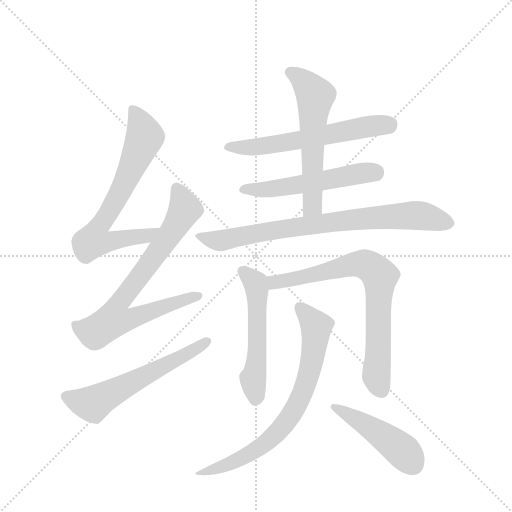
t = 0.00 s
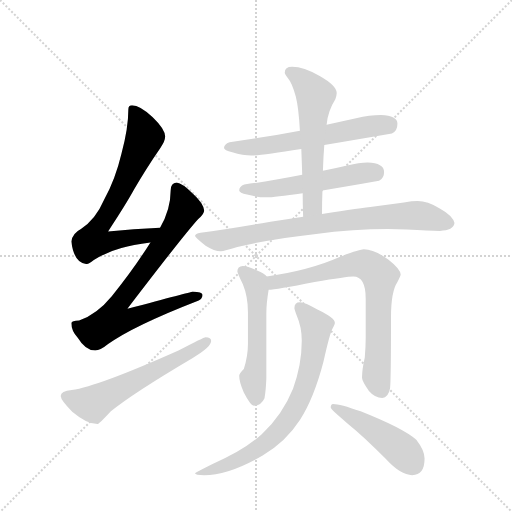
t = 1.78 s
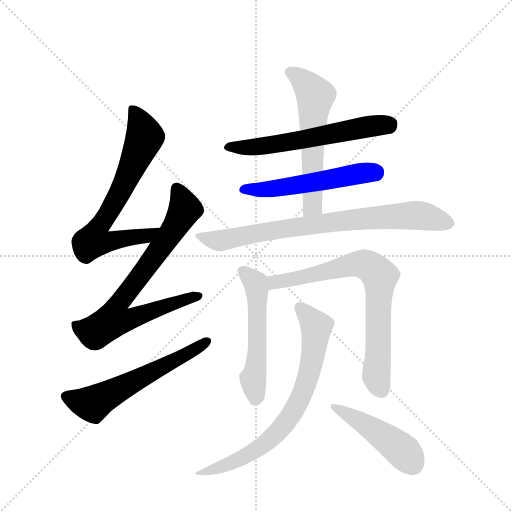
t = 3.55 s
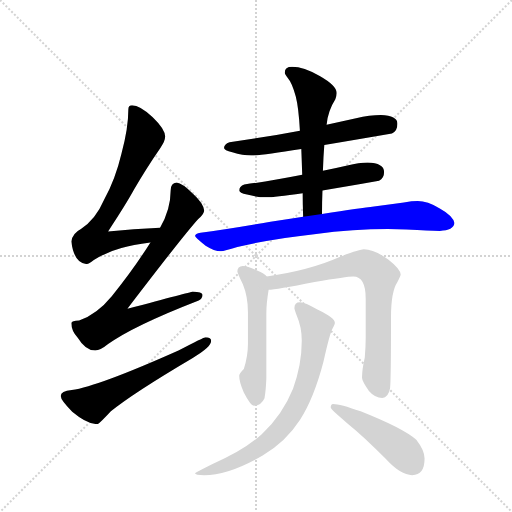
t = 5.33 s
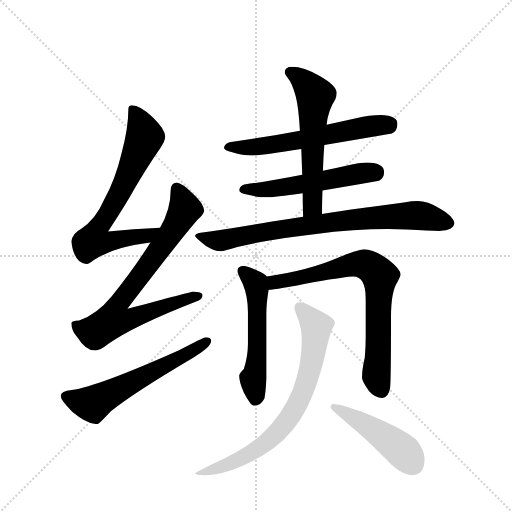
t = 7.11 s
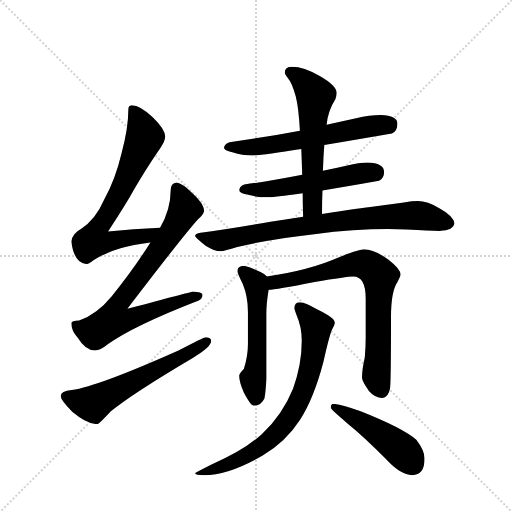
t = 8.88 s

The animated SVG that drew these frames (rendered in a browser with its animation timeline set to each time). Animation: 11 CSS @keyframes rules; one cycle of 8.88 s.

<svg version="1.1" viewBox="0 0 1024 1024" xmlns="http://www.w3.org/2000/svg">
  <g stroke="lightgray" stroke-dasharray="1,1" stroke-width="1" transform="scale(4, 4)">
    <line x1="0" y1="0" x2="256" y2="256"></line>
    <line x1="256" y1="0" x2="0" y2="256"></line>
    <line x1="128" y1="0" x2="128" y2="256"></line>
    <line x1="0" y1="128" x2="256" y2="128"></line>
  </g>
  <g transform="scale(0.92, -0.92) translate(60, -900)">
    <style type="text/css">
      
        @keyframes keyframes0 {
          from {
            stroke: blue;
            stroke-dashoffset: 714;
            stroke-width: 128;
          }
          70% {
            animation-timing-function: step-end;
            stroke: blue;
            stroke-dashoffset: 0;
            stroke-width: 128;
          }
          to {
            stroke: black;
            stroke-width: 1024;
          }
        }
        #make-me-a-hanzi-animation-0 {
          animation: keyframes0 0.8310546875s both;
          animation-delay: 0s;
          animation-timing-function: linear;
        }
      
        @keyframes keyframes1 {
          from {
            stroke: blue;
            stroke-dashoffset: 783;
            stroke-width: 128;
          }
          72% {
            animation-timing-function: step-end;
            stroke: blue;
            stroke-dashoffset: 0;
            stroke-width: 128;
          }
          to {
            stroke: black;
            stroke-width: 1024;
          }
        }
        #make-me-a-hanzi-animation-1 {
          animation: keyframes1 0.88720703125s both;
          animation-delay: 0.8310546875s;
          animation-timing-function: linear;
        }
      
        @keyframes keyframes2 {
          from {
            stroke: blue;
            stroke-dashoffset: 601;
            stroke-width: 128;
          }
          66% {
            animation-timing-function: step-end;
            stroke: blue;
            stroke-dashoffset: 0;
            stroke-width: 128;
          }
          to {
            stroke: black;
            stroke-width: 1024;
          }
        }
        #make-me-a-hanzi-animation-2 {
          animation: keyframes2 0.7390950520833334s both;
          animation-delay: 1.71826171875s;
          animation-timing-function: linear;
        }
      
        @keyframes keyframes3 {
          from {
            stroke: blue;
            stroke-dashoffset: 613;
            stroke-width: 128;
          }
          67% {
            animation-timing-function: step-end;
            stroke: blue;
            stroke-dashoffset: 0;
            stroke-width: 128;
          }
          to {
            stroke: black;
            stroke-width: 1024;
          }
        }
        #make-me-a-hanzi-animation-3 {
          animation: keyframes3 0.7488606770833334s both;
          animation-delay: 2.4573567708333335s;
          animation-timing-function: linear;
        }
      
        @keyframes keyframes4 {
          from {
            stroke: blue;
            stroke-dashoffset: 548;
            stroke-width: 128;
          }
          64% {
            animation-timing-function: step-end;
            stroke: blue;
            stroke-dashoffset: 0;
            stroke-width: 128;
          }
          to {
            stroke: black;
            stroke-width: 1024;
          }
        }
        #make-me-a-hanzi-animation-4 {
          animation: keyframes4 0.6959635416666666s both;
          animation-delay: 3.206217447916667s;
          animation-timing-function: linear;
        }
      
        @keyframes keyframes5 {
          from {
            stroke: blue;
            stroke-dashoffset: 591;
            stroke-width: 128;
          }
          66% {
            animation-timing-function: step-end;
            stroke: blue;
            stroke-dashoffset: 0;
            stroke-width: 128;
          }
          to {
            stroke: black;
            stroke-width: 1024;
          }
        }
        #make-me-a-hanzi-animation-5 {
          animation: keyframes5 0.73095703125s both;
          animation-delay: 3.9021809895833335s;
          animation-timing-function: linear;
        }
      
        @keyframes keyframes6 {
          from {
            stroke: blue;
            stroke-dashoffset: 806;
            stroke-width: 128;
          }
          72% {
            animation-timing-function: step-end;
            stroke: blue;
            stroke-dashoffset: 0;
            stroke-width: 128;
          }
          to {
            stroke: black;
            stroke-width: 1024;
          }
        }
        #make-me-a-hanzi-animation-6 {
          animation: keyframes6 0.9059244791666666s both;
          animation-delay: 4.633138020833334s;
          animation-timing-function: linear;
        }
      
        @keyframes keyframes7 {
          from {
            stroke: blue;
            stroke-dashoffset: 549;
            stroke-width: 128;
          }
          64% {
            animation-timing-function: step-end;
            stroke: blue;
            stroke-dashoffset: 0;
            stroke-width: 128;
          }
          to {
            stroke: black;
            stroke-width: 1024;
          }
        }
        #make-me-a-hanzi-animation-7 {
          animation: keyframes7 0.69677734375s both;
          animation-delay: 5.539062500000001s;
          animation-timing-function: linear;
        }
      
        @keyframes keyframes8 {
          from {
            stroke: blue;
            stroke-dashoffset: 762;
            stroke-width: 128;
          }
          71% {
            animation-timing-function: step-end;
            stroke: blue;
            stroke-dashoffset: 0;
            stroke-width: 128;
          }
          to {
            stroke: black;
            stroke-width: 1024;
          }
        }
        #make-me-a-hanzi-animation-8 {
          animation: keyframes8 0.8701171875s both;
          animation-delay: 6.235839843750001s;
          animation-timing-function: linear;
        }
      
        @keyframes keyframes9 {
          from {
            stroke: blue;
            stroke-dashoffset: 762;
            stroke-width: 128;
          }
          71% {
            animation-timing-function: step-end;
            stroke: blue;
            stroke-dashoffset: 0;
            stroke-width: 128;
          }
          to {
            stroke: black;
            stroke-width: 1024;
          }
        }
        #make-me-a-hanzi-animation-9 {
          animation: keyframes9 0.8701171875s both;
          animation-delay: 7.105957031250001s;
          animation-timing-function: linear;
        }
      
        @keyframes keyframes10 {
          from {
            stroke: blue;
            stroke-dashoffset: 472;
            stroke-width: 128;
          }
          61% {
            animation-timing-function: step-end;
            stroke: blue;
            stroke-dashoffset: 0;
            stroke-width: 128;
          }
          to {
            stroke: black;
            stroke-width: 1024;
          }
        }
        #make-me-a-hanzi-animation-10 {
          animation: keyframes10 0.6341145833333334s both;
          animation-delay: 7.976074218750001s;
          animation-timing-function: linear;
        }
      
    </style>
    
      <path d="M 288 405 Q 230 402 175 397 Q 214 456 232 489 Q 256 531 289 579 Q 299 593 299 603 Q 299 619 272 645 Q 244 671 227 671 Q 219 671 219 662 Q 219 621 204 566 Q 191 511 166 465 Q 148 423 116 402 Q 98 393 95 375 Q 101 328 128 326 Q 132 326 144 335 Q 176 354 204 361 Q 228 368 267 373 C 297 377 318 407 288 405 Z" fill="lightgray"></path>
    
      <path d="M 324 503 Q 311 502 311 486 Q 311 445 288 405 L 267 373 Q 232 317 183 256 Q 151 217 112 203 Q 96 202 95 198 Q 95 181 109 166 Q 126 138 147 138 Q 158 138 175 152 Q 228 191 372 247 Q 380 250 380 259 Q 380 266 359 266 Q 353 265 217 229 Q 340 390 371 424 Q 382 433 384 442 Q 382 458 360 478 Q 336 502 324 503 Z" fill="lightgray"></path>
    
      <path d="M 387 167 Q 383 167 328 138 Q 153 60 96 52 Q 72 50 72 39 Q 72 30 97 5 Q 129 -22 152 -22 Q 155 -22 181 6 Q 227 44 359 122 Q 399 145 399 159 Q 399 167 387 167 Z" fill="lightgray"></path>
    
      <path d="M 768 650 Q 744 650 714 643 L 650 629 L 592 616 Q 507 600 439 591 Q 427 587 427 578 Q 427 573 445 569 Q 468 562 487 562 Q 509 562 595 576 L 645 585 Q 705 595 792 610 Q 804 615 804 631 Q 804 649 768 650 Z" fill="lightgray"></path>
    
      <path d="M 597 520 Q 526 506 471 499 Q 460 495 460 486 Q 460 481 477 477 Q 500 471 519 471 Q 536 471 598 480 L 641 486 Q 691 494 764 507 Q 775 512 775 526 Q 775 546 739 547 Q 721 547 695 540 Q 670 534 642 529 L 597 520 Z" fill="lightgray"></path>
    
      <path d="M 650 629 Q 653 659 669 684 Q 672 693 672 698 Q 672 714 635 735 Q 600 755 575 755 Q 559 755 559 742 Q 559 739 566 730 Q 575 720 583 690 Q 589 667 592 616 L 595 576 Q 596 551 597 520 L 598 480 Q 598 457 599 429 C 600 399 640 405 640 435 Q 640 462 641 486 L 642 529 Q 643 560 645 585 L 650 629 Z" fill="lightgray"></path>
    
      <path d="M 599 429 Q 567 424 528 418 Q 430 401 376 394 Q 364 392 364 387 Q 365 383 387 366 Q 406 354 420 354 Q 428 354 456 363 Q 530 381 623 391 Q 711 402 783 402 L 824 401 Q 873 398 896 398 Q 926 399 928 415 Q 925 431 896 447 Q 869 463 848 463 Q 836 463 818 460 Q 786 456 753 451 Q 726 448 640 435 L 599 429 Z" fill="lightgray"></path>
    
      <path d="M 468 322 Q 456 321 456 310 Q 456 307 468 282 Q 479 255 479 222 L 479 152 Q 479 125 470 98 Q 460 88 460 83 Q 460 69 470 47 Q 485 18 492 18 Q 508 18 515 34 Q 518 51 519 77 L 519 219 Q 519 240 524 270 C 528 293 528 293 520 299 Q 515 305 499 312 Q 478 322 468 322 Z" fill="lightgray"></path>
    
      <path d="M 524 270 Q 539 270 624 287 Q 694 299 708 299 Q 735 299 735 251 L 735 166 Q 735 146 733 123 Q 727 97 727 79 Q 727 72 742 50 Q 755 35 771 35 Q 784 35 788 56 Q 790 74 790 211 Q 790 266 804 287 Q 811 300 811 303 Q 811 315 784 336 Q 753 358 731 358 Q 722 358 677 341 Q 614 313 520 299 C 490 294 494 267 524 270 Z" fill="lightgray"></path>
    
      <path d="M 592 243 Q 580 243 580 230 Q 580 228 585 214 Q 596 189 596 159 Q 596 107 577 55 Q 554 -2 509 -44 Q 469 -80 401 -109 Q 364 -127 364 -129 Q 364 -133 384 -133 Q 437 -133 511 -90 Q 561 -61 592 -13 Q 622 33 643 113 Q 657 176 663 186 Q 668 195 668 198 Q 668 209 630 227 Q 603 243 592 243 Z" fill="lightgray"></path>
    
      <path d="M 664 22 Q 659 22 659 14 Q 659 10 696 -21 Q 732 -50 779 -98 Q 811 -133 836 -133 Q 863 -133 863 -97 Q 863 -79 845 -56 Q 817 -31 724 6 Q 679 22 664 22 Z" fill="lightgray"></path>
    
    
      <clipPath id="make-me-a-hanzi-clip-0">
        <path d="M 288 405 Q 230 402 175 397 Q 214 456 232 489 Q 256 531 289 579 Q 299 593 299 603 Q 299 619 272 645 Q 244 671 227 671 Q 219 671 219 662 Q 219 621 204 566 Q 191 511 166 465 Q 148 423 116 402 Q 98 393 95 375 Q 101 328 128 326 Q 132 326 144 335 Q 176 354 204 361 Q 228 368 267 373 C 297 377 318 407 288 405 Z"></path>
      </clipPath>
      <path clip-path="url(#make-me-a-hanzi-clip-0)" d="M 230 660 L 255 603 L 203 485 L 148 395 L 144 377 L 165 373 L 258 387 L 281 402" fill="none" id="make-me-a-hanzi-animation-0" stroke-dasharray="586 1172" stroke-linecap="round"></path>
    
      <clipPath id="make-me-a-hanzi-clip-1">
        <path d="M 324 503 Q 311 502 311 486 Q 311 445 288 405 L 267 373 Q 232 317 183 256 Q 151 217 112 203 Q 96 202 95 198 Q 95 181 109 166 Q 126 138 147 138 Q 158 138 175 152 Q 228 191 372 247 Q 380 250 380 259 Q 380 266 359 266 Q 353 265 217 229 Q 340 390 371 424 Q 382 433 384 442 Q 382 458 360 478 Q 336 502 324 503 Z"></path>
      </clipPath>
      <path clip-path="url(#make-me-a-hanzi-clip-1)" d="M 325 489 L 342 448 L 339 439 L 311 391 L 194 235 L 189 204 L 220 205 L 372 256" fill="none" id="make-me-a-hanzi-animation-1" stroke-dasharray="655 1310" stroke-linecap="round"></path>
    
      <clipPath id="make-me-a-hanzi-clip-2">
        <path d="M 387 167 Q 383 167 328 138 Q 153 60 96 52 Q 72 50 72 39 Q 72 30 97 5 Q 129 -22 152 -22 Q 155 -22 181 6 Q 227 44 359 122 Q 399 145 399 159 Q 399 167 387 167 Z"></path>
      </clipPath>
      <path clip-path="url(#make-me-a-hanzi-clip-2)" d="M 82 38 L 142 22 L 390 158" fill="none" id="make-me-a-hanzi-animation-2" stroke-dasharray="473 946" stroke-linecap="round"></path>
    
      <clipPath id="make-me-a-hanzi-clip-3">
        <path d="M 768 650 Q 744 650 714 643 L 650 629 L 592 616 Q 507 600 439 591 Q 427 587 427 578 Q 427 573 445 569 Q 468 562 487 562 Q 509 562 595 576 L 645 585 Q 705 595 792 610 Q 804 615 804 631 Q 804 649 768 650 Z"></path>
      </clipPath>
      <path clip-path="url(#make-me-a-hanzi-clip-3)" d="M 434 580 L 481 579 L 581 592 L 726 623 L 786 630" fill="none" id="make-me-a-hanzi-animation-3" stroke-dasharray="485 970" stroke-linecap="round"></path>
    
      <clipPath id="make-me-a-hanzi-clip-4">
        <path d="M 597 520 Q 526 506 471 499 Q 460 495 460 486 Q 460 481 477 477 Q 500 471 519 471 Q 536 471 598 480 L 641 486 Q 691 494 764 507 Q 775 512 775 526 Q 775 546 739 547 Q 721 547 695 540 Q 670 534 642 529 L 597 520 Z"></path>
      </clipPath>
      <path clip-path="url(#make-me-a-hanzi-clip-4)" d="M 467 488 L 532 489 L 708 521 L 756 524" fill="none" id="make-me-a-hanzi-animation-4" stroke-dasharray="420 840" stroke-linecap="round"></path>
    
      <clipPath id="make-me-a-hanzi-clip-5">
        <path d="M 650 629 Q 653 659 669 684 Q 672 693 672 698 Q 672 714 635 735 Q 600 755 575 755 Q 559 755 559 742 Q 559 739 566 730 Q 575 720 583 690 Q 589 667 592 616 L 595 576 Q 596 551 597 520 L 598 480 Q 598 457 599 429 C 600 399 640 405 640 435 Q 640 462 641 486 L 642 529 Q 643 560 645 585 L 650 629 Z"></path>
      </clipPath>
      <path clip-path="url(#make-me-a-hanzi-clip-5)" d="M 572 742 L 601 723 L 625 692 L 619 453 L 605 436" fill="none" id="make-me-a-hanzi-animation-5" stroke-dasharray="463 926" stroke-linecap="round"></path>
    
      <clipPath id="make-me-a-hanzi-clip-6">
        <path d="M 599 429 Q 567 424 528 418 Q 430 401 376 394 Q 364 392 364 387 Q 365 383 387 366 Q 406 354 420 354 Q 428 354 456 363 Q 530 381 623 391 Q 711 402 783 402 L 824 401 Q 873 398 896 398 Q 926 399 928 415 Q 925 431 896 447 Q 869 463 848 463 Q 836 463 818 460 Q 786 456 753 451 Q 726 448 640 435 L 599 429 Z"></path>
      </clipPath>
      <path clip-path="url(#make-me-a-hanzi-clip-6)" d="M 372 387 L 418 377 L 653 417 L 815 431 L 857 431 L 915 416" fill="none" id="make-me-a-hanzi-animation-6" stroke-dasharray="678 1356" stroke-linecap="round"></path>
    
      <clipPath id="make-me-a-hanzi-clip-7">
        <path d="M 468 322 Q 456 321 456 310 Q 456 307 468 282 Q 479 255 479 222 L 479 152 Q 479 125 470 98 Q 460 88 460 83 Q 460 69 470 47 Q 485 18 492 18 Q 508 18 515 34 Q 518 51 519 77 L 519 219 Q 519 240 524 270 C 528 293 528 293 520 299 Q 515 305 499 312 Q 478 322 468 322 Z"></path>
      </clipPath>
      <path clip-path="url(#make-me-a-hanzi-clip-7)" d="M 467 311 L 495 284 L 498 274 L 500 148 L 490 74 L 496 31" fill="none" id="make-me-a-hanzi-animation-7" stroke-dasharray="421 842" stroke-linecap="round"></path>
    
      <clipPath id="make-me-a-hanzi-clip-8">
        <path d="M 524 270 Q 539 270 624 287 Q 694 299 708 299 Q 735 299 735 251 L 735 166 Q 735 146 733 123 Q 727 97 727 79 Q 727 72 742 50 Q 755 35 771 35 Q 784 35 788 56 Q 790 74 790 211 Q 790 266 804 287 Q 811 300 811 303 Q 811 315 784 336 Q 753 358 731 358 Q 722 358 677 341 Q 614 313 520 299 C 490 294 494 267 524 270 Z"></path>
      </clipPath>
      <path clip-path="url(#make-me-a-hanzi-clip-8)" d="M 526 278 L 547 289 L 589 294 L 714 326 L 733 326 L 757 311 L 766 300 L 758 82 L 769 53" fill="none" id="make-me-a-hanzi-animation-8" stroke-dasharray="634 1268" stroke-linecap="round"></path>
    
      <clipPath id="make-me-a-hanzi-clip-9">
        <path d="M 592 243 Q 580 243 580 230 Q 580 228 585 214 Q 596 189 596 159 Q 596 107 577 55 Q 554 -2 509 -44 Q 469 -80 401 -109 Q 364 -127 364 -129 Q 364 -133 384 -133 Q 437 -133 511 -90 Q 561 -61 592 -13 Q 622 33 643 113 Q 657 176 663 186 Q 668 195 668 198 Q 668 209 630 227 Q 603 243 592 243 Z"></path>
      </clipPath>
      <path clip-path="url(#make-me-a-hanzi-clip-9)" d="M 591 232 L 628 191 L 614 94 L 577 4 L 552 -30 L 508 -70 L 438 -109 L 367 -129" fill="none" id="make-me-a-hanzi-animation-9" stroke-dasharray="634 1268" stroke-linecap="round"></path>
    
      <clipPath id="make-me-a-hanzi-clip-10">
        <path d="M 664 22 Q 659 22 659 14 Q 659 10 696 -21 Q 732 -50 779 -98 Q 811 -133 836 -133 Q 863 -133 863 -97 Q 863 -79 845 -56 Q 817 -31 724 6 Q 679 22 664 22 Z"></path>
      </clipPath>
      <path clip-path="url(#make-me-a-hanzi-clip-10)" d="M 665 16 L 773 -48 L 818 -83 L 838 -110" fill="none" id="make-me-a-hanzi-animation-10" stroke-dasharray="344 688" stroke-linecap="round"></path>
    
  </g>
</svg>
